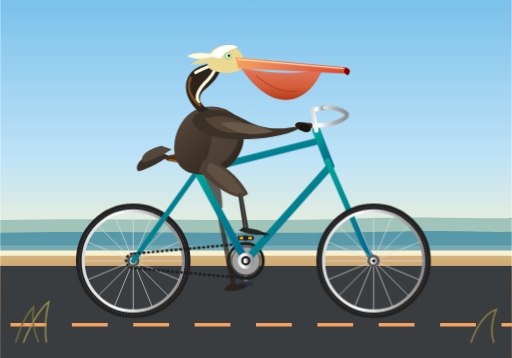
t = 0.00 s
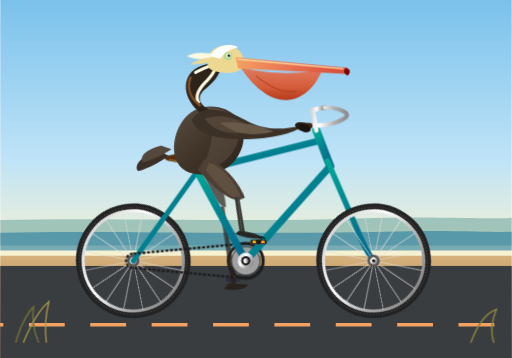
t = 0.15 s
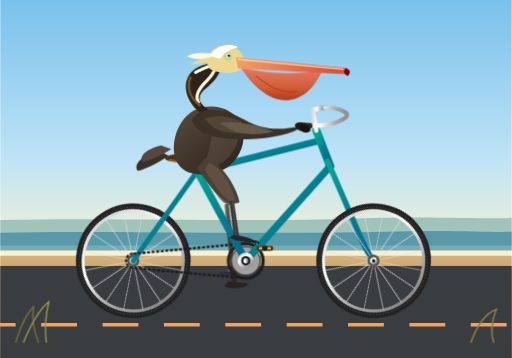
t = 0.25 s
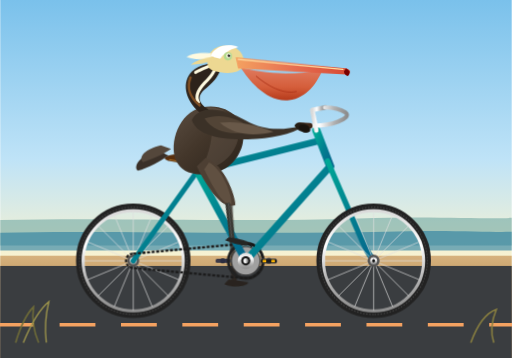
t = 0.40 s
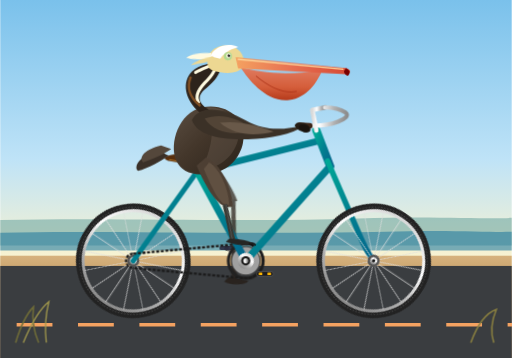
t = 0.55 s
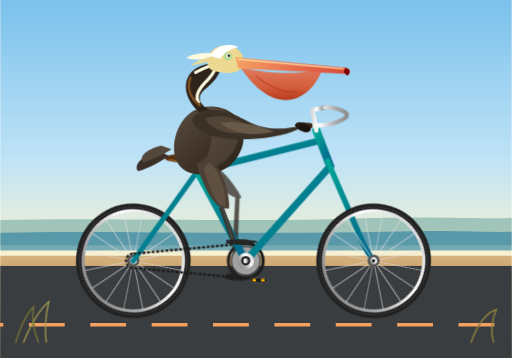
t = 0.65 s

The animated SVG that drew these frames (rendered in a browser with its animation timeline set to each time). Animation: 11 CSS @keyframes rules; one cycle of 0.80 s, repeats indefinitely.

<svg xmlns="http://www.w3.org/2000/svg" viewBox="0 0 1000 700" width="100%" height="100%">
  <defs>
    <!-- Background Gradients -->
    <linearGradient id="skyGrad" x1="0%" y1="0%" x2="0%" y2="100%">
      <stop offset="0%" stop-color="#7ac1eb"/>
      <stop offset="60%" stop-color="#bfe3f7"/>
      <stop offset="100%" stop-color="#fdf4cd"/>
    </linearGradient>
    <linearGradient id="groundGrad" x1="0%" y1="0%" x2="0%" y2="100%">
      <stop offset="0%" stop-color="#d6b27e"/>
      <stop offset="25%" stop-color="#c29b63"/>
      <stop offset="100%" stop-color="#805d31"/>
    </linearGradient>
    
    <!-- Bike Frame Metallic Gradient -->
    <linearGradient id="frameGrad" x1="0%" y1="0%" x2="100%" y2="100%">
      <stop offset="0%" stop-color="#00a896"/>
      <stop offset="50%" stop-color="#028090"/>
      <stop offset="100%" stop-color="#05668d"/>
    </linearGradient>

    <!-- Chrome Gradient -->
    <linearGradient id="chromeGrad" x1="0%" y1="0%" x2="100%" y2="0%">
      <stop offset="0%" stop-color="#d9d9d9"/>
      <stop offset="35%" stop-color="#ffffff"/>
      <stop offset="70%" stop-color="#b0b0b0"/>
      <stop offset="100%" stop-color="#8c8c8c"/>
    </linearGradient>

    <!-- Pelican Plumage Gradients -->
    <linearGradient id="bodyFeathers" x1="0%" y1="0%" x2="100%" y2="100%">
      <stop offset="0%" stop-color="#5a4d41"/>
      <stop offset="45%" stop-color="#43362a"/>
      <stop offset="100%" stop-color="#2a221a"/>
    </linearGradient>
    
    <linearGradient id="pouchGrad" x1="0%" y1="0%" x2="0%" y2="100%">
      <stop offset="0%" stop-color="#e07a5f"/>
      <stop offset="60%" stop-color="#d45d3a"/>
      <stop offset="100%" stop-color="#b53a1b"/>
    </linearGradient>

    <linearGradient id="beakGrad" x1="0%" y1="0%" x2="100%" y2="0%">
      <stop offset="0%" stop-color="#f4a261"/>
      <stop offset="50%" stop-color="#e76f51"/>
      <stop offset="100%" stop-color="#d64933"/>
    </linearGradient>

    <!-- Reusable Spoked Wheel (Radius 105px, Axle at 0,0) -->
    <g id="bicycleWheel">
      <!-- Tire -->
      <circle cx="0" cy="0" r="105" fill="none" stroke="#222222" stroke-width="14"/>
      <circle cx="0" cy="0" r="105" fill="none" stroke="#444444" stroke-width="2" stroke-dasharray="3,3"/>
      <!-- Rim -->
      <circle cx="0" cy="0" r="98" fill="none" stroke="url(#chromeGrad)" stroke-width="6"/>
      <!-- Spokes (16 spokes: 8 crossed lines) -->
      <g stroke="#e0e0e0" stroke-width="1.5" opacity="0.85">
        <line x1="-97" y1="0" x2="97" y2="0"/>
        <line x1="0" y1="-97" x2="0" y2="97"/>
        <line x1="-68.6" y1="-68.6" x2="68.6" y2="68.6"/>
        <line x1="-68.6" y1="68.6" x2="68.6" y2="-68.6"/>
        <line x1="-89.6" y1="-37.1" x2="89.6" y2="37.1"/>
        <line x1="-89.6" y1="37.1" x2="89.6" y2="-37.1"/>
        <line x1="-37.1" y1="-89.6" x2="37.1" y2="89.6"/>
        <line x1="-37.1" y1="89.6" x2="37.1" y2="-89.6"/>
      </g>
      <!-- Hub & Axle Nut -->
      <circle cx="0" cy="0" r="12" fill="#555555"/>
      <circle cx="0" cy="0" r="7" fill="url(#chromeGrad)"/>
      <circle cx="0" cy="0" r="3" fill="#111111"/>
    </g>

    <style><![CDATA[
      /* Global Animation Timing: 1.6s cycle for smooth cruising cadence */
      :root {
        --cycle-dur: 1.6s;
      }

      /* 1. Wheel Rotation (Axles: Rear at 260, 510; Front at 730, 510) */
      .rotate-wheel-rear {
        transform-origin: 260px 510px;
        animation: spin-wheel var(--cycle-dur) linear infinite;
      }
      .rotate-wheel-front {
        transform-origin: 730px 510px;
        animation: spin-wheel var(--cycle-dur) linear infinite;
      }

      @keyframes spin-wheel {
        0% { transform: rotate(0deg); }
        100% { transform: rotate(360deg); }
      }

      /* 2. Crankset & Pedal Arm Rotation around BB (480, 510) */
      .crank-assembly {
        transform-origin: 480px 510px;
        animation: spin-crank var(--cycle-dur) linear infinite;
      }

      @keyframes spin-crank {
        0% { transform: rotate(0deg); }
        100% { transform: rotate(360deg); }
      }

      /* Counter-rotate pedals so they stay level while revolving */
      .pedal-counter-rotate-far {
        transform-origin: 480px 555px; /* Far pedal at angle 180°: 510 + 45 = 555 */
        animation: counter-rotate-far var(--cycle-dur) linear infinite;
      }
      .pedal-counter-rotate-near {
        transform-origin: 480px 465px; /* Near pedal at angle 0°: 510 - 45 = 465 */
        animation: counter-rotate-near var(--cycle-dur) linear infinite;
      }

      @keyframes counter-rotate-far {
        0% { transform: rotate(0deg); }
        100% { transform: rotate(-360deg); }
      }
      @keyframes counter-rotate-near {
        0% { transform: rotate(0deg); }
        100% { transform: rotate(-360deg); }
      }

      /* 3. Leg Kinematics: Hip at (410, 320), Thigh and Shin swing in sync with pedals */
      /* Near Leg (Right): starts at top/front (0 deg) */
      .near-thigh {
        transform-origin: 410px 320px;
        animation: near-thigh-anim var(--cycle-dur) ease-in-out infinite;
      }
      .near-shin {
        transform-origin: 460px 395px;
        animation: near-shin-anim var(--cycle-dur) ease-in-out infinite;
      }

      /* Far Leg (Left): starts at bottom/rear (180 deg offset = -0.8s) */
      .far-thigh {
        transform-origin: 410px 320px;
        animation: far-thigh-anim var(--cycle-dur) ease-in-out infinite;
      }
      .far-shin {
        transform-origin: 460px 395px;
        animation: far-shin-anim var(--cycle-dur) ease-in-out infinite;
      }

      @keyframes near-thigh-anim {
        0%   { transform: rotate(-14deg); }
        25%  { transform: rotate(6deg); }
        50%  { transform: rotate(18deg); }
        75%  { transform: rotate(2deg); }
        100% { transform: rotate(-14deg); }
      }

      @keyframes near-shin-anim {
        0%   { transform: rotate(26deg); }
        25%  { transform: rotate(8deg); }
        50%  { transform: rotate(-22deg); }
        75%  { transform: rotate(2deg); }
        100% { transform: rotate(26deg); }
      }

      @keyframes far-thigh-anim {
        0%   { transform: rotate(18deg); }
        25%  { transform: rotate(2deg); }
        50%  { transform: rotate(-14deg); }
        75%  { transform: rotate(6deg); }
        100% { transform: rotate(18deg); }
      }

      @keyframes far-shin-anim {
        0%   { transform: rotate(-22deg); }
        25%  { transform: rotate(2deg); }
        50%  { transform: rotate(26deg); }
        75%  { transform: rotate(8deg); }
        100% { transform: rotate(-22deg); }
      }

      /* Pelican Body Bobs with Pedaling Effort & Wind in Feathers */
      .pelican-rider {
        animation: rider-bob var(--cycle-dur) ease-in-out infinite;
      }
      @keyframes rider-bob {
        0%, 50%, 100% { transform: translate(0, 0); }
        25% { transform: translate(1px, -3px) rotate(0.4deg); }
        75% { transform: translate(-1px, -2px) rotate(-0.4deg); }
      }

      /* Coastline Breeze Scenery Details */
      .road-stripe {
        animation: road-motion 0.5s linear infinite;
      }
      @keyframes road-motion {
        0% { stroke-dashoffset: 0; }
        100% { stroke-dashoffset: -120; }
      }

      .breeze-hair {
        transform-origin: 395px 115px;
        animation: crest-flutter 0.8s ease-in-out infinite alternate;
      }
      @keyframes crest-flutter {
        0% { transform: rotate(0deg); }
        100% { transform: rotate(-7deg) scale(1.05, 0.95); }
      }
    ]]></style>
  </defs>

  <!-- Environment & Background -->
  <!-- Sky -->
  <rect x="0" y="0" width="1000" height="520" fill="url(#skyGrad)"/>
  
  <!-- Distant Ocean Waves / Pacific Horizon -->
  <path d="M0 430 C 250 425, 450 435, 700 427 C 850 422, 950 429, 1000 426 L 1000 480 L 0 480 Z" fill="#4d908e" opacity="0.45"/>
  <path d="M0 455 C 200 450, 500 460, 800 452 C 900 450, 970 455, 1000 453 L 1000 490 L 0 490 Z" fill="#277da1" opacity="0.6"/>

  <!-- Seaside Road & Dirt Shoulder -->
  <rect x="0" y="500" width="1000" height="200" fill="url(#groundGrad)"/>
  <rect x="0" y="520" width="1000" height="180" fill="#3a3d40"/>
  <!-- Animated Highway Dashed Line -->
  <line x1="-100" y1="635" x2="1100" y2="635" stroke="#f4a261" stroke-width="7" stroke-dasharray="70,50" class="road-stripe"/>

  <!-- FAR WHEEL (Behind Frame & Legs) -->
  <g class="rotate-wheel-rear">
    <use href="#bicycleWheel" x="260" y="510"/>
  </g>

  <!-- FAR PEDAL AND CRANK (180 degrees opposite to drive-side crank) -->
  <g class="crank-assembly">
    <!-- Far crank arm pointing 180° down-left when near is pointing up-right -->
    <line x1="480" y1="510" x2="480" y2="555" stroke="#777777" stroke-width="7" stroke-linecap="round"/>
    <circle cx="480" cy="555" r="5" fill="#333333"/>
  </g>
  <!-- Far Pedal Body (Kept horizontal via counter-rotation) -->
  <g class="crank-assembly">
    <g class="pedal-counter-rotate-far">
      <!-- Far Pedal rubber block -->
      <rect x="466" y="551" width="28" height="8" rx="3" fill="#2b2d42" opacity="0.9"/>
    </g>
  </g>

  <!-- FAR LEG (Left leg behind bike frame) -->
  <g opacity="0.75">
    <!-- Far Thigh: Hip at (410, 320) to Knee at (460, 395) -->
    <g class="far-thigh">
      <path d="M 405 315 C 430 330, 450 365, 460 395 C 445 400, 420 370, 395 330 Z" fill="#362b22"/>
      <!-- Far Shin & Webbed Foot -->
      <g class="far-shin">
        <path d="M 456 392 L 476 548 L 466 550 L 448 395 Z" fill="#2b211a"/>
        <!-- Far Webbed Foot clamped on far pedal -->
        <path d="M 460 545 L 498 548 C 500 556, 465 562, 452 555 Z" fill="#241b14"/>
      </g>
    </g>
  </g>

  <!-- BICYCLE FRAMEWORK & COMPONENTS -->
  <g id="bicycle">
    <!-- Rear Dropouts to Seat / Chain Stays -->
    <!-- Chain Stay: Rear Axle (260, 510) to Bottom Bracket (480, 510) -->
    <line x1="260" y1="510" x2="480" y2="510" stroke="url(#frameGrad)" stroke-width="11" stroke-linecap="round"/>
    <!-- Seat Stay: Rear Axle (260, 510) to Seat Lug (385, 335) -->
    <line x1="260" y1="510" x2="385" y2="335" stroke="url(#frameGrad)" stroke-width="10" stroke-linecap="round"/>

    <!-- Drive Train: Chainring & Chain Loop -->
    <circle cx="480" cy="510" r="34" fill="none" stroke="#222222" stroke-width="6"/>
    <circle cx="480" cy="510" r="28" fill="#a0a0a0" stroke="#333333" stroke-width="2"/>
    <!-- Chain Path -->
    <path d="M 260 496 L 480 476 A 34 34 0 0 1 480 544 L 260 524 A 14 14 0 0 1 260 496 Z" 
          fill="none" stroke="#1c1c1c" stroke-width="4.5" stroke-dasharray="6,3"/>

    <!-- Main Triangle -->
    <!-- Seat Tube: Bottom Bracket (480, 510) to Seat Lug (385, 335) -->
    <line x1="480" y1="510" x2="385" y2="335" stroke="url(#frameGrad)" stroke-width="14" stroke-linecap="round"/>
    <!-- Down Tube: Bottom Bracket (480, 510) to Head Tube Lower (645, 325) -->
    <line x1="480" y1="510" x2="645" y2="325" stroke="url(#frameGrad)" stroke-width="14" stroke-linecap="round"/>
    <!-- Top Tube: Seat Lug (385, 335) to Head Tube Upper (625, 275) -->
    <line x1="385" y1="335" x2="625" y2="275" stroke="url(#frameGrad)" stroke-width="13" stroke-linecap="round"/>

    <!-- Head Tube: (645, 325) to (620, 260) -->
    <line x1="645" y1="325" x2="618" y2="255" stroke="url(#frameGrad)" stroke-width="16" stroke-linecap="round"/>

    <!-- Front Fork: Head Tube (645, 325) curving down to Front Axle (730, 510) -->
    <path d="M 640 315 L 705 465 Q 715 490 730 510" fill="none" stroke="url(#frameGrad)" stroke-width="11" stroke-linecap="round"/>

    <!-- Seat Post & Saddle -->
    <line x1="385" y1="335" x2="370" y2="305" stroke="url(#chromeGrad)" stroke-width="9" stroke-linecap="round"/>
    <!-- Brown Leather Touring Saddle -->
    <path d="M 325 305 C 340 300, 380 298, 410 304 C 420 306, 422 313, 408 316 C 390 320, 360 320, 332 315 C 322 313, 318 308, 325 305 Z" fill="#582f0e"/>
    <path d="M 330 312 Q 355 318 385 316" stroke="#e09f3e" stroke-width="2" fill="none" opacity="0.6"/>

    <!-- Stem & Classic Swept Cruiser Handlebars -->
    <!-- Quill Stem -->
    <path d="M 618 255 L 610 215 L 635 210" fill="none" stroke="url(#chromeGrad)" stroke-width="9" stroke-linecap="round" stroke-linejoin="round"/>
    <!-- Cruiser Handlebar Sweeping Back -->
    <path d="M 635 210 Q 660 210 675 220 Q 685 228 660 238 Q 635 248 595 245" fill="none" stroke="url(#chromeGrad)" stroke-width="8" stroke-linecap="round"/>
    <!-- Hand Grips -->
    <path d="M 605 246 L 585 245" stroke="#3d2617" stroke-width="11" stroke-linecap="round"/>

    <!-- Front Wheel (Mounted ahead on frame) -->
    <g class="rotate-wheel-front">
      <use href="#bicycleWheel" x="730" y="510"/>
    </g>
  </g>

  <!-- PELICAN RIDER (Seated, pedaling with wings steering) -->
  <g class="pelican-rider">
    <!-- Tail Feathers -->
    <path d="M 310 295 C 275 305, 260 325, 270 335 C 290 330, 315 315, 330 305 Z" fill="#3a3028"/>
    <path d="M 315 285 C 285 292, 270 308, 280 318 C 300 312, 325 300, 335 292 Z" fill="#54473b"/>

    <!-- Pelican Body Torso -->
    <path d="M 345 315 C 330 280, 350 220, 395 210 C 445 200, 485 235, 475 280 C 470 305, 450 335, 410 340 C 375 345, 355 335, 345 315 Z" fill="url(#bodyFeathers)"/>

    <!-- Breast / Neck Feathers Gradient Layer (California Brown Pelican characteristic straw-yellow/white frosting) -->
    <path d="M 405 210 C 435 208, 475 230, 465 275 C 455 310, 425 330, 395 330 C 410 300, 425 250, 405 210 Z" fill="#6d5d50" opacity="0.4"/>

    <!-- Elegant S-Curve Pelican Neck -->
    <!-- Rises from shoulder (410, 220), curves back to (375, 170), then forwards to head (425, 120) -->
    <path d="M 390 220 C 360 195, 355 160, 375 140 C 390 125, 415 125, 425 120 C 440 135, 420 160, 400 175 C 385 188, 385 205, 418 220 Z" fill="#2d231b"/>
    <!-- Golden/White Neck Streak (Breeding plumage accent) -->
    <path d="M 382 142 C 392 135, 410 130, 420 124 C 424 135, 412 150, 400 162 C 388 175, 380 188, 388 200" fill="none" stroke="#fefae0" stroke-width="6" stroke-linecap="round"/>
    <path d="M 372 152 C 365 170, 370 190, 390 206" fill="none" stroke="#7f4f24" stroke-width="5" stroke-linecap="round"/>

    <!-- Pelican Head -->
    <path d="M 405 120 C 405 100, 425 85, 450 90 C 468 94, 480 110, 475 130 C 465 145, 440 145, 415 138 C 405 134, 405 125, 405 120 Z" fill="#edd892"/>
    <!-- White Crest / Feather Cap -->
    <path d="M 410 110 C 420 90, 445 83, 465 92 C 455 95, 440 100, 430 115 Z" fill="#ffffff"/>
    
    <!-- Feather Tufts blow in the wind back of head -->
    <g class="breeze-hair">
      <path d="M 412 105 Q 380 100, 365 110 Q 385 118, 412 116 Z" fill="#fefae0"/>
      <path d="M 416 112 Q 385 115, 372 126 Q 395 126, 415 120 Z" fill="#edd892"/>
    </g>

    <!-- Eye Area: Bare skin patch, eye, and fierce intelligent brow -->
    <circle cx="445" cy="110" r="8" fill="#99d98c" opacity="0.7"/>
    <circle cx="446" cy="109" r="4.5" fill="#f4f1de"/>
    <circle cx="447" cy="109" r="2.5" fill="#111111"/>
    <circle cx="448" cy="107" r="0.9" fill="#ffffff"/>

    <!-- Giant Pouch & Bill (Distinctive Pelican feature) -->
    <!-- Large expandable pouch (gular pouch) -->
    <path d="M 470 132 C 485 155, 520 200, 565 195 C 600 190, 620 160, 630 135 C 570 148, 510 142, 470 132 Z" fill="url(#pouchGrad)"/>
    <path d="M 500 148 Q 545 185, 580 178" fill="none" stroke="#a42810" stroke-width="2" opacity="0.6"/>

    <!-- Upper Bill (Long, hooked maxilla) -->
    <path d="M 460 112 L 675 132 C 685 134, 688 141, 678 144 L 465 134 Z" fill="url(#beakGrad)"/>
    <!-- Hook at tip of bill -->
    <path d="M 676 132 Q 688 138, 680 147 Q 673 145, 672 138 Z" fill="#780000"/>
    <!-- Culmen ridge highlight -->
    <line x1="465" y1="116" x2="670" y2="134" stroke="#ffdda1" stroke-width="2.5" stroke-linecap="round"/>

    <!-- Pelican Wing resting forward, feather tips firmly gripping handlebars (590, 245) -->
    <!-- Shoulder at (395, 220), Elbow/Wrist at (480, 250), Primary Feather Flight Tips at grip (590, 245) -->
    <path d="M 375 235 C 390 205, 435 210, 480 235 C 525 260, 560 250, 595 245 C 570 262, 530 270, 485 272 C 430 274, 385 265, 375 235 Z" fill="#3b3127"/>
    <!-- Wing Covert Layered Feathers -->
    <path d="M 400 232 C 430 220, 470 230, 495 255 C 460 265, 420 262, 400 232 Z" fill="#524436"/>
    <path d="M 430 240 C 465 235, 505 245, 535 257 C 500 266, 460 266, 430 240 Z" fill="#695949"/>
    <!-- Wing Quill Tips curled securely over the cruiser handlebar grip -->
    <path d="M 580 240 C 595 237, 608 243, 602 254 C 594 260, 580 255, 576 244 Z" fill="#241c14"/>
    <path d="M 588 243 C 600 241, 610 247, 606 256 C 598 261, 588 258, 584 247 Z" fill="#19130d"/>
  </g>

  <!-- NEAR CRANK, PEDAL, AND NEAR LEG (Drive Side, Fully Visible Front-and-Center) -->
  <!-- Near Crank Assembly revolving at (480, 510) -->
  <g class="crank-assembly">
    <!-- Chrome Sprocket Spider Arms -->
    <circle cx="480" cy="510" r="16" fill="url(#chromeGrad)"/>
    <!-- Near Crank Arm pointing 0° towards top/forward right (45px length: to 480, 465) -->
    <line x1="480" y1="510" x2="480" y2="465" stroke="url(#chromeGrad)" stroke-width="8.5" stroke-linecap="round"/>
    <circle cx="480" cy="465" r="5.5" fill="#333333"/>
  </g>
  <!-- Near Pedal Body (Counter-rotates to stay level under bird's foot) -->
  <g class="crank-assembly">
    <g class="pedal-counter-rotate-near">
      <!-- Pedal spindle and platform -->
      <rect x="464" y="461" width="32" height="9" rx="3.5" fill="#1b1b1e" stroke="#666666" stroke-width="1"/>
      <!-- High-visibility pedal reflectors -->
      <rect x="468" y="463" width="7" height="5" fill="#ffb703" rx="1"/>
      <rect x="485" y="463" width="7" height="5" fill="#ffb703" rx="1"/>
    </g>
  </g>

  <!-- NEAR LEG & WEBBED FOOT (Articulated at Hip 410,320 and Knee 460,395) -->
  <g>
    <!-- Near Thigh: Swings up/down with pedal revolution -->
    <g class="near-thigh">
      <!-- Muscular Thigh Feathering -->
      <path d="M 400 310 C 430 315, 460 360, 468 395 C 445 408, 415 375, 385 328 Z" fill="#4d3f33"/>
      <path d="M 408 318 C 432 328, 455 365, 460 393 C 445 400, 425 372, 400 332 Z" fill="#605041"/>

      <!-- Near Shin & Foot: Articulates from Knee (460, 395) to Pedal (480, 465) -->
      <g class="near-shin">
        <!-- Bare Leg / Tarsus Bone (characteristic dark slate olive of Brown Pelican) -->
        <path d="M 456 392 L 484 462 L 474 465 L 448 396 Z" fill="#383832"/>
        <line x1="454" y1="394" x2="478" y2="463" stroke="#50514f" stroke-width="2"/>
        
        <!-- Large Webbed Pelican Foot (Totipalmate - all four toes webbed) placed on pedal -->
        <!-- Ankle joint -->
        <ellipse cx="480" cy="462" rx="6" ry="4" fill="#2d2d2a"/>
        <!-- Main Webbed Toes pressing firmly on pedal flat -->
        <path d="M 470 459 C 485 456, 508 456, 520 461 C 510 467, 485 470, 465 466 Z" fill="#262624"/>
        <!-- Claw details clasping forward edge -->
        <path d="M 515 460 Q 525 461, 522 464" stroke="#111111" stroke-width="2.5" fill="none"/>
        <path d="M 510 462 Q 520 464, 517 467" stroke="#111111" stroke-width="2" fill="none"/>
      </g>
    </g>
  </g>

  <!-- Bottom Bracket Spindle Cover / Crank Cap -->
  <circle cx="480" cy="510" r="9" fill="#111111"/>
  <circle cx="480" cy="510" r="5" fill="url(#chromeGrad)"/>

  <!-- Foreground Coastal Grass / Roadside Detailing -->
  <path d="M 30 670 Q 45 620, 65 600 Q 60 635, 75 670" stroke="#706d38" stroke-width="3" fill="none"/>
  <path d="M 45 670 Q 70 610, 95 590 Q 85 630, 90 670" stroke="#a39a4d" stroke-width="2.5" fill="none"/>
  <path d="M 920 670 Q 940 615, 970 605 Q 955 640, 965 670" stroke="#8a8040" stroke-width="3" fill="none"/>
</svg>
